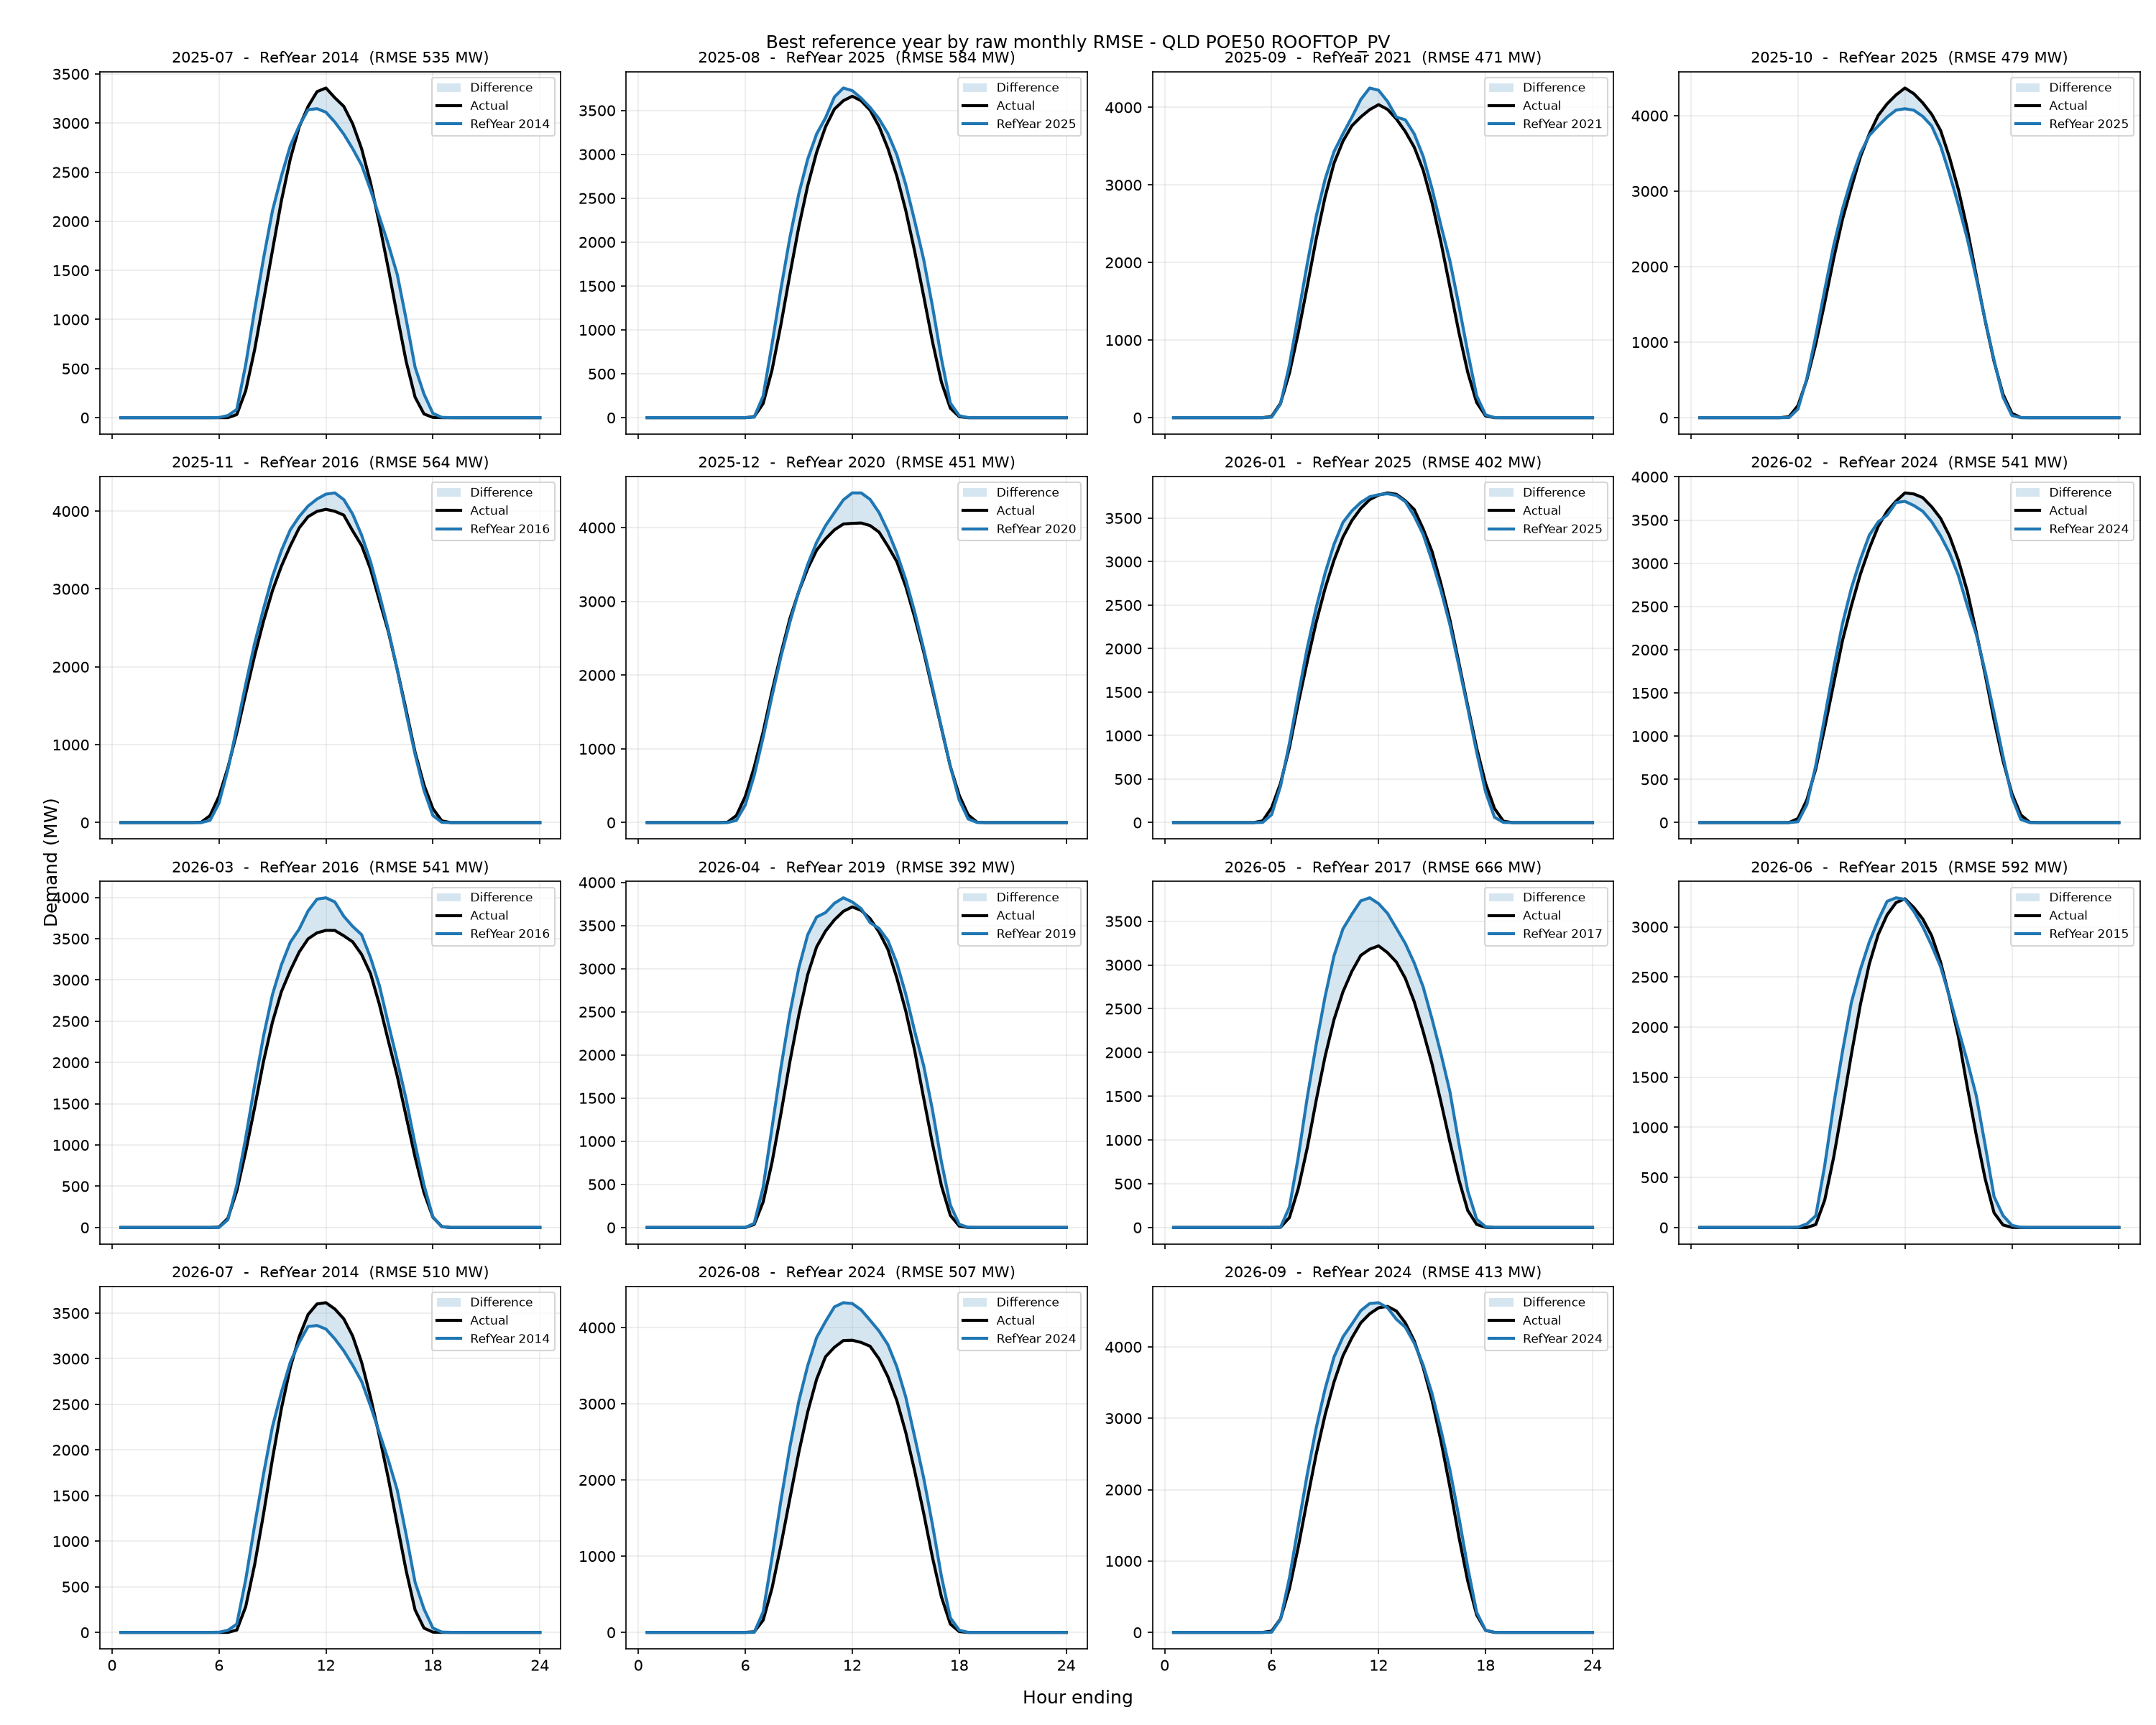

The file beside this chart, header and first rows:
period, reference_year, rmse_mw, mae_mw, energy_error_pct, peak_error_pct, average_error_pct
2025-07, 2014, 534.8, 276.7, 5.367, 16.52, 5.367
2025-08, 2025, 584.1, 288, 10.07, 3.378, 10.07
2025-09, 2021, 470.7, 243.4, 7.34, 10.98, 7.34
2025-10, 2025, 479.1, 243.1, -2.315, 1.34, -2.315
2025-11, 2016, 564.3, 291.5, 3.636, 3.207, 3.636
2025-12, 2020, 450.6, 229.8, 3.36, 1.88, 3.36
2026-01, 2025, 401.6, 210.9, 0.5577, 1.367, 0.5577
2026-02, 2024, 540.6, 275.9, -0.494, 0.3803, -0.494
2026-03, 2016, 541.4, 257.3, 10.19, 7.269, 10.19
2026-04, 2019, 392, 217.7, 10.73, 14.55, 10.73
2026-05, 2017, 665.8, 351.6, 25.95, 11.9, 25.95
2026-06, 2015, 591.6, 315.6, 10.01, 13.93, 10.01
2026-07, 2014, 510.4, 270.8, 3.075, 15.59, 3.075
2026-08, 2024, 506.6, 264.2, 18.47, 9.203, 18.47
2026-09, 2024, 413.1, 198.1, 5.33, -3.773, 5.33
